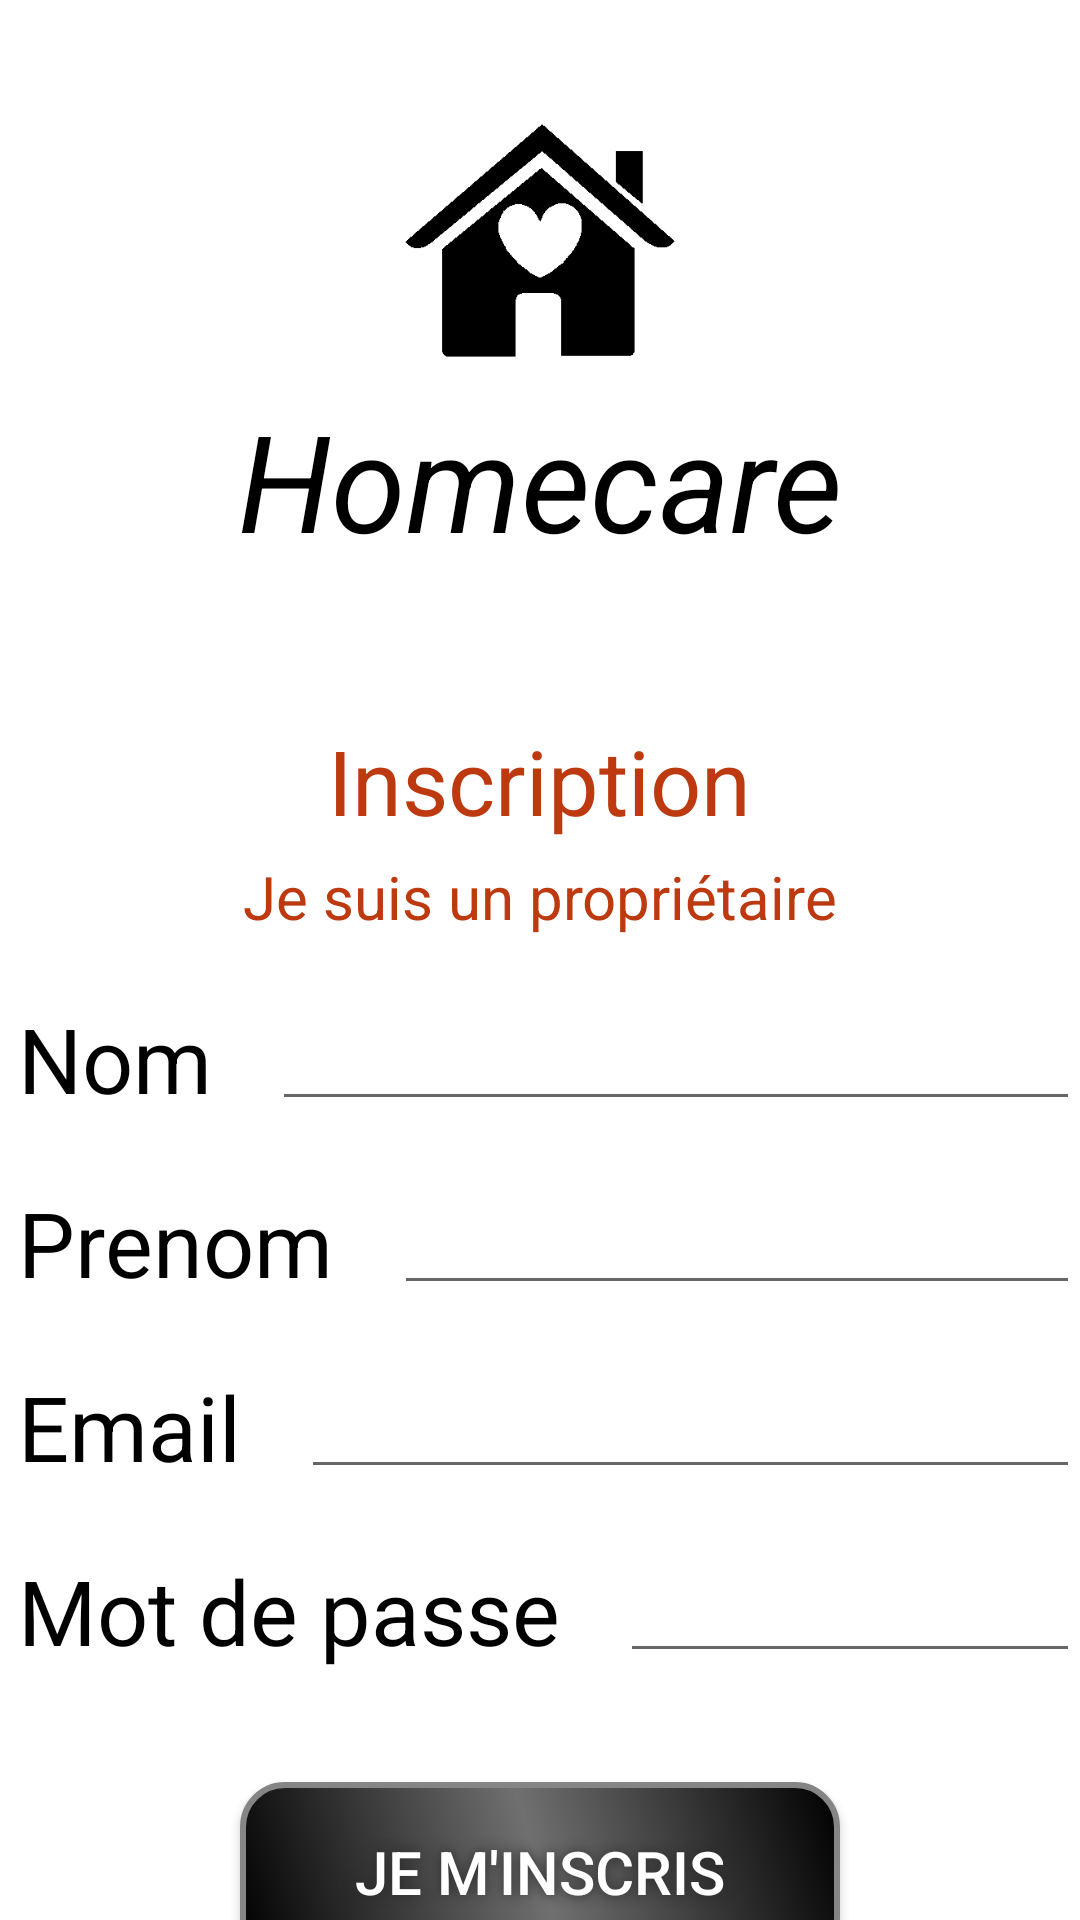

Reconstruct the res/layout file that produces this screen, plus the resources it refers to.
<!-- AndroidManifest.xml: application theme AppTheme -->
<!-- res/layout/activity_sign_in.xml -->
<?xml version="1.0" encoding="utf-8"?>
<androidx.constraintlayout.widget.ConstraintLayout xmlns:android="http://schemas.android.com/apk/res/android"
    xmlns:app="http://schemas.android.com/apk/res-auto"
    xmlns:tools="http://schemas.android.com/tools"
    android:layout_width="match_parent"
    android:layout_height="match_parent"
    tools:context=".SignInActivity">
    <LinearLayout
        android:layout_width="match_parent"
        android:layout_height="match_parent"
        android:orientation="vertical">
        <LinearLayout
            android:layout_width="match_parent"
            android:layout_height="wrap_content"
            android:orientation="vertical"
            android:gravity="center">
            <ImageView
                android:id="@+id/iv_logo_inscription"
                android:layout_width="100dp"
                android:layout_height="100dp"
                android:src="@drawable/homecare"
                android:layout_marginTop="30dp">
            </ImageView>
            <TextView
                android:id="@+id/tv_inscription"
                android:layout_width="wrap_content"
                android:layout_height="wrap_content"
                android:text="Homecare"
                android:textColor="@color/colorPrimary"
                android:textSize="45dp"
                android:textStyle="italic"
                android:shadowColor="@color/colorPrimaryDark"
                android:shadowDx="1"
                android:shadowDy="1"
                android:shadowRadius="2"
                android:layout_marginBottom="50dp">
            </TextView>
        </LinearLayout>
        <LinearLayout
            android:layout_width="match_parent"
            android:layout_height="wrap_content"
            android:orientation="vertical"
            android:gravity="center">
            <TextView
                android:id="@+id/tv_titre_inscription"
                android:layout_width="wrap_content"
                android:layout_height="wrap_content"
                android:text="Inscription"
                android:textColor="@color/colorOrange"
                android:textSize="30dp"
                android:shadowColor="@color/colorPrimaryDark"
                android:shadowDx="1"
                android:shadowDy="1"
                android:shadowRadius="2">
            </TextView>

            <TextView
                android:id="@+id/tv_inscription_sous"
                android:layout_width="wrap_content"
                android:layout_height="wrap_content"
                android:layout_marginTop="5dp"
                android:shadowColor="@color/colorPrimaryDark"
                android:shadowDx="1"
                android:shadowDy="1"
                android:shadowRadius="2"
                android:text="Je suis un propriétaire"
                android:textColor="@color/colorOrange"
                android:textSize="20dp"></TextView>
        </LinearLayout>
        <LinearLayout
            android:layout_width="match_parent"
            android:layout_height="wrap_content"
            android:orientation="horizontal"
            android:gravity="center"
            android:layout_marginLeft="6dp"
            android:layout_marginTop="20dp">
            <TextView
                android:id="@+id/tv_nom_inscription_form"
                android:layout_width="wrap_content"
                android:layout_height="wrap_content"
                android:text="Nom"
                android:textColor="@color/colorPrimary"
                android:textSize="30dp"
                android:shadowColor="@color/colorPrimaryDark"
                android:shadowDx="1"
                android:shadowDy="1"
                android:shadowRadius="2" >
            </TextView>
            <EditText
                android:id="@+id/et_nom_inscription_form"
                android:layout_width="0dp"
                android:layout_height="wrap_content"
                android:layout_weight="25"
                android:layout_marginLeft="20dp"
                android:inputType="textPersonName">
            </EditText>
        </LinearLayout>
        <LinearLayout
            android:layout_width="match_parent"
            android:layout_height="wrap_content"
            android:orientation="horizontal"
            android:gravity="center"
            android:layout_marginLeft="6dp"
            android:layout_marginTop="20dp">
            <TextView
                android:id="@+id/tv_prenom_inscription_from"
                android:layout_width="wrap_content"
                android:layout_height="wrap_content"
                android:text="Prenom"
                android:textColor="@color/colorPrimary"
                android:textSize="30dp"
                android:shadowColor="@color/colorPrimaryDark"
                android:shadowDx="1"
                android:shadowDy="1"
                android:shadowRadius="2" >
            </TextView>
            <EditText
                android:id="@+id/et_prenom_inscription_form"
                android:layout_width="0dp"
                android:layout_height="wrap_content"
                android:layout_weight="25"
                android:layout_marginLeft="20dp"
                android:inputType="textPersonName">
            </EditText>
        </LinearLayout>

        <LinearLayout
            android:layout_width="match_parent"
            android:layout_height="wrap_content"
            android:orientation="horizontal"
            android:gravity="center"
            android:layout_marginLeft="6dp"
            android:layout_marginTop="20dp">
            <TextView
                android:id="@+id/tv_email_inscription_form"
                android:layout_width="wrap_content"
                android:layout_height="wrap_content"
                android:text="Email"
                android:textColor="@color/colorPrimary"
                android:textSize="30dp"
                android:shadowColor="@color/colorPrimaryDark"
                android:shadowDx="1"
                android:shadowDy="1"
                android:shadowRadius="2" >
            </TextView>
            <EditText
                android:id="@+id/et_email_inscription_form"
                android:layout_width="0dp"
                android:layout_height="wrap_content"
                android:layout_weight="25"
                android:layout_marginLeft="20dp"
                android:inputType="textEmailAddress">
            </EditText>
        </LinearLayout>
        <LinearLayout
            android:layout_width="match_parent"
            android:layout_height="wrap_content"
            android:orientation="horizontal"
            android:gravity="center"
            android:layout_marginLeft="6dp"
            android:layout_marginTop="20dp">
            <TextView
                android:id="@+id/tv_mdp_inscription_form"
                android:layout_width="wrap_content"
                android:layout_height="wrap_content"
                android:text="Mot de passe"
                android:textColor="@color/colorPrimary"
                android:textSize="30dp"
                android:shadowColor="@color/colorPrimaryDark"
                android:shadowDx="1"
                android:shadowDy="1"
                android:shadowRadius="2">
            </TextView>
            <EditText
                android:id="@+id/et_mdp_inscription_form"
                android:layout_width="0dp"
                android:layout_height="wrap_content"
                android:layout_weight="25"
                android:inputType="textPassword"
                android:layout_marginLeft="20dp">
            </EditText>
        </LinearLayout>
        <LinearLayout
            android:layout_width="match_parent"
            android:layout_height="wrap_content"
            android:orientation="vertical"
            android:gravity="center">
            <Button
                android:id="@+id/btn_inscription_inscription_from"
                android:text="Je m'inscris"
                android:textColor="#FFFFFF"
                android:textSize="20sp"
                android:layout_width="200dp"
                android:layout_height="60dp"
                android:background="@drawable/button_shape"
                android:shadowColor="#292929"
                android:shadowDx="0"
                android:shadowDy="0"
                android:shadowRadius="10"
                android:layout_marginTop="50dp"
                />
        </LinearLayout>
    </LinearLayout>
</androidx.constraintlayout.widget.ConstraintLayout>
<!-- resources referenced by this layout -->
<resources>
  <color name="colorOrange">#BD3910</color>
  <color name="colorPrimary">#000000</color>
  <color name="colorPrimaryDark">#ffffff</color>
  <!-- drawable button_shape (drawable-v24) -->
  <?xml version="1.0" encoding="utf-8"?>
  <shape xmlns:android="http://schemas.android.com/apk/res/android" android:shape="rectangle" >
      <corners
          android:radius="14dp"
          />
      <gradient
          android:angle="45"
          android:centerX="50%"
          android:centerColor="#707070"
          android:startColor="#000000"
          android:endColor="#000000"
          android:type="linear"
          />
      <padding
          android:left="0dp"
          android:top="0dp"
          android:right="0dp"
          android:bottom="0dp"
          />
      <size
          android:width="200dp"
          android:height="60dp"
          />
      <stroke
          android:width="2dp"
          android:color="#858585"
          />
  </shape>
  <!-- drawable homecare: png bitmap (drawable, 3786 bytes) -->
  <style name="AppTheme" parent="Theme.AppCompat.Light.NoActionBar">
          
          <item name="android:windowBackground">@drawable/boisblanc</item>
          <item name="colorPrimary">@color/colorPrimary</item>
          <item name="colorPrimaryDark">@color/colorPrimary</item>
          <item name="colorAccent">@color/colorAccent</item>
      </style>
  <color name="colorAccent">#03DAC5</color>
</resources>
